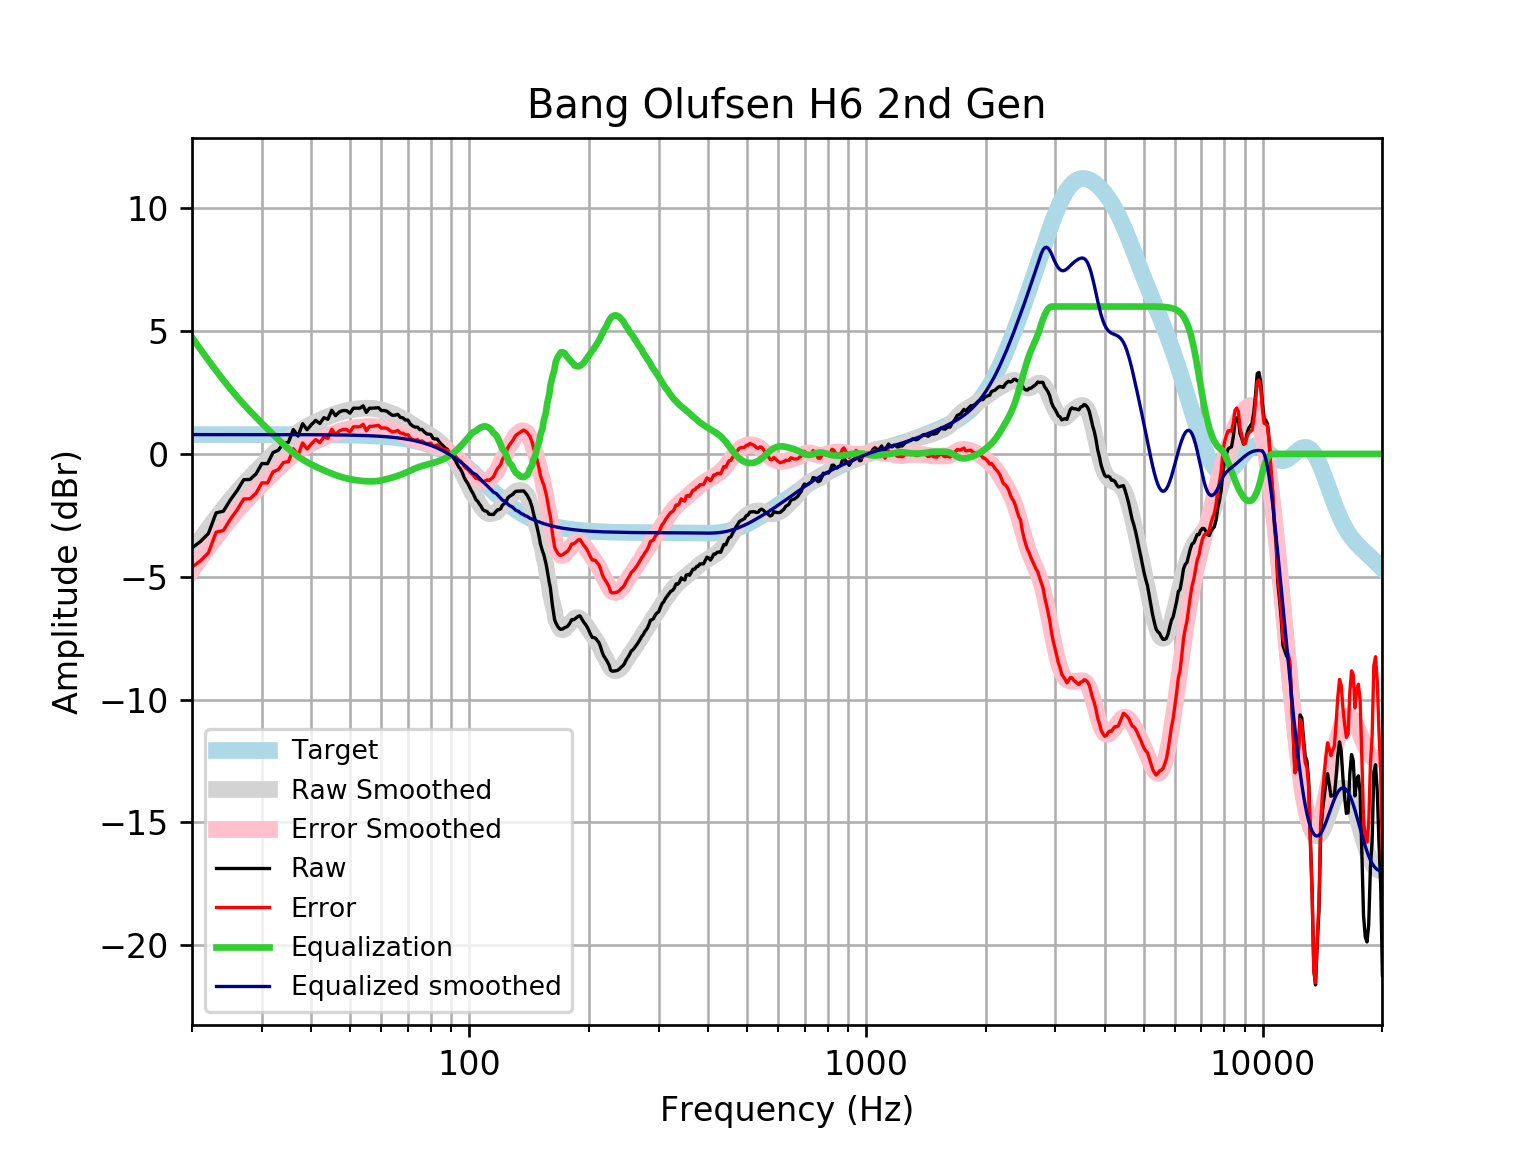

Source data for this figure (header and first rows):
frequency, raw, error, smoothed, error_smoothed, equalization, equalized_raw, equalized_smoothed, target
20, -3.825, -4.61, -3.957, -4.743, 4.743, 0.9182, 0.7859, 0.7859
21, -3.567, -4.353, -3.475, -4.261, 4.261, 0.6936, 0.7859, 0.7859
22, -3.24, -4.026, -3.024, -3.81, 3.81, 0.5695, 0.7859, 0.7858
23, -2.403, -3.188, -2.604, -3.389, 3.389, 0.9869, 0.7858, 0.7858
24, -2.33, -3.115, -2.214, -3, 3, 0.6704, 0.7858, 0.7858
25, -1.866, -2.652, -1.858, -2.644, 2.644, 0.7775, 0.7857, 0.7857
26, -1.487, -2.273, -1.533, -2.318, 2.318, 0.8311, 0.7857, 0.7857
27, -1.05, -1.835, -1.235, -2.02, 2.02, 0.9708, 0.7856, 0.7856
28, -1.04, -1.826, -0.9608, -1.746, 1.746, 0.706, 0.7855, 0.7855
29, -0.815, -1.6, -0.7054, -1.491, 1.491, 0.6758, 0.7854, 0.7854
30, -0.3932, -1.178, -0.4642, -1.249, 1.249, 0.8562, 0.7852, 0.7852
31, -0.3964, -1.181, -0.2339, -1.019, 1.019, 0.6225, 0.785, 0.785
32, 0.05371, -0.7311, -0.01317, -0.798, 0.798, 0.8517, 0.7848, 0.7848
33, 0.1498, -0.6348, 0.1974, -0.5872, 0.5872, 0.7369, 0.7846, 0.7846
34, 0.4346, -0.3497, 0.3954, -0.3889, 0.3889, 0.8234, 0.7843, 0.7843
35, 0.4715, -0.3124, 0.5778, -0.2062, 0.2062, 0.6777, 0.7839, 0.7839
36, 0.992, 0.2085, 0.7417, -0.04174, 0.04174, 1.034, 0.7835, 0.7835
37, 0.7253, -0.05772, 0.886, 0.103, -0.103, 0.6223, 0.783, 0.783
38, 1.23, 0.4478, 1.011, 0.2284, -0.2284, 1.002, 0.7824, 0.7824
39, 0.9826, 0.2009, 1.119, 0.337, -0.337, 0.6457, 0.7818, 0.7818
40, 1.194, 0.4127, 1.213, 0.432, -0.432, 0.7617, 0.781, 0.781
41, 1.364, 0.5836, 1.297, 0.5172, -0.5172, 0.8466, 0.7801, 0.7801
42, 1.238, 0.4593, 1.375, 0.5956, -0.5956, 0.6428, 0.7791, 0.7791
43, 1.474, 0.6962, 1.447, 0.6692, -0.6692, 0.8049, 0.778, 0.7779
44, 1.41, 0.6337, 1.515, 0.7383, -0.7383, 0.672, 0.7766, 0.7766
45, 1.778, 1.003, 1.578, 0.8026, -0.8026, 0.9753, 0.7752, 0.7751
46, 1.558, 0.7844, 1.635, 0.8611, -0.8611, 0.6967, 0.7735, 0.7734
47, 1.706, 0.9344, 1.684, 0.9127, -0.9127, 0.7932, 0.7715, 0.7715
48, 1.763, 0.994, 1.727, 0.9572, -0.9572, 0.8061, 0.7694, 0.7694
49, 1.763, 0.9964, 1.762, 0.9947, -0.9947, 0.7687, 0.767, 0.767
50, 1.657, 0.8931, 1.79, 1.026, -1.026, 0.6314, 0.7643, 0.7642
51, 1.86, 1.099, 1.813, 1.052, -1.052, 0.8081, 0.7612, 0.7612
52, 1.86, 1.102, 1.831, 1.073, -1.073, 0.7867, 0.7579, 0.7578
53, 1.86, 1.106, 1.845, 1.09, -1.09, 0.7693, 0.7541, 0.7541
54, 1.956, 1.206, 1.854, 1.104, -1.104, 0.8522, 0.7499, 0.7499
55, 1.686, 0.941, 1.859, 1.113, -1.113, 0.5728, 0.7453, 0.7453
56, 1.86, 1.12, 1.858, 1.118, -1.118, 0.7418, 0.7402, 0.7401
57, 1.86, 1.125, 1.851, 1.117, -1.117, 0.743, 0.7345, 0.7345
58, 1.871, 1.143, 1.838, 1.109, -1.109, 0.762, 0.7283, 0.7283
59, 1.885, 1.163, 1.817, 1.096, -1.096, 0.7891, 0.7215, 0.7215
60, 1.763, 1.049, 1.79, 1.076, -1.076, 0.6873, 0.714, 0.714
61, 1.763, 1.058, 1.757, 1.051, -1.051, 0.7119, 0.7058, 0.7058
62, 1.737, 1.041, 1.72, 1.023, -1.023, 0.7141, 0.6969, 0.6969
63, 1.644, 0.9571, 1.68, 0.9928, -0.9928, 0.6513, 0.6871, 0.6871
64, 1.571, 0.894, 1.637, 0.9608, -0.9608, 0.6097, 0.6765, 0.6765
65, 1.578, 0.9133, 1.592, 0.9274, -0.9274, 0.651, 0.665, 0.665
66, 1.609, 0.9566, 1.545, 0.8921, -0.8921, 0.717, 0.6525, 0.6525
67, 1.486, 0.8473, 1.493, 0.8543, -0.8543, 0.632, 0.639, 0.639
68, 1.466, 0.8419, 1.438, 0.8136, -0.8136, 0.6528, 0.6244, 0.6244
69, 1.378, 0.7698, 1.379, 0.7699, -0.7699, 0.6086, 0.6087, 0.6087
70, 1.378, 0.7859, 1.316, 0.7241, -0.7241, 0.6536, 0.5918, 0.5918
71, 1.214, 0.6406, 1.251, 0.6779, -0.6779, 0.5363, 0.5736, 0.5736
72, 1.139, 0.5846, 1.187, 0.6329, -0.6329, 0.5059, 0.5541, 0.5541
73, 1.088, 0.5551, 1.124, 0.591, -0.591, 0.4975, 0.5333, 0.5333
74, 1.088, 0.5774, 1.064, 0.5532, -0.5532, 0.5353, 0.511, 0.511
75, 0.992, 0.5047, 1.007, 0.5199, -0.5199, 0.4722, 0.4873, 0.4873
76, 0.9921, 0.53, 0.9527, 0.4907, -0.4907, 0.5014, 0.462, 0.4621
77, 0.8956, 0.4604, 0.8998, 0.4646, -0.4646, 0.431, 0.4352, 0.4353
78, 0.8169, 0.4101, 0.8473, 0.4405, -0.4405, 0.3764, 0.4068, 0.4068
79, 0.7991, 0.4224, 0.7938, 0.4171, -0.4171, 0.382, 0.3767, 0.3768
... 553 more rows
